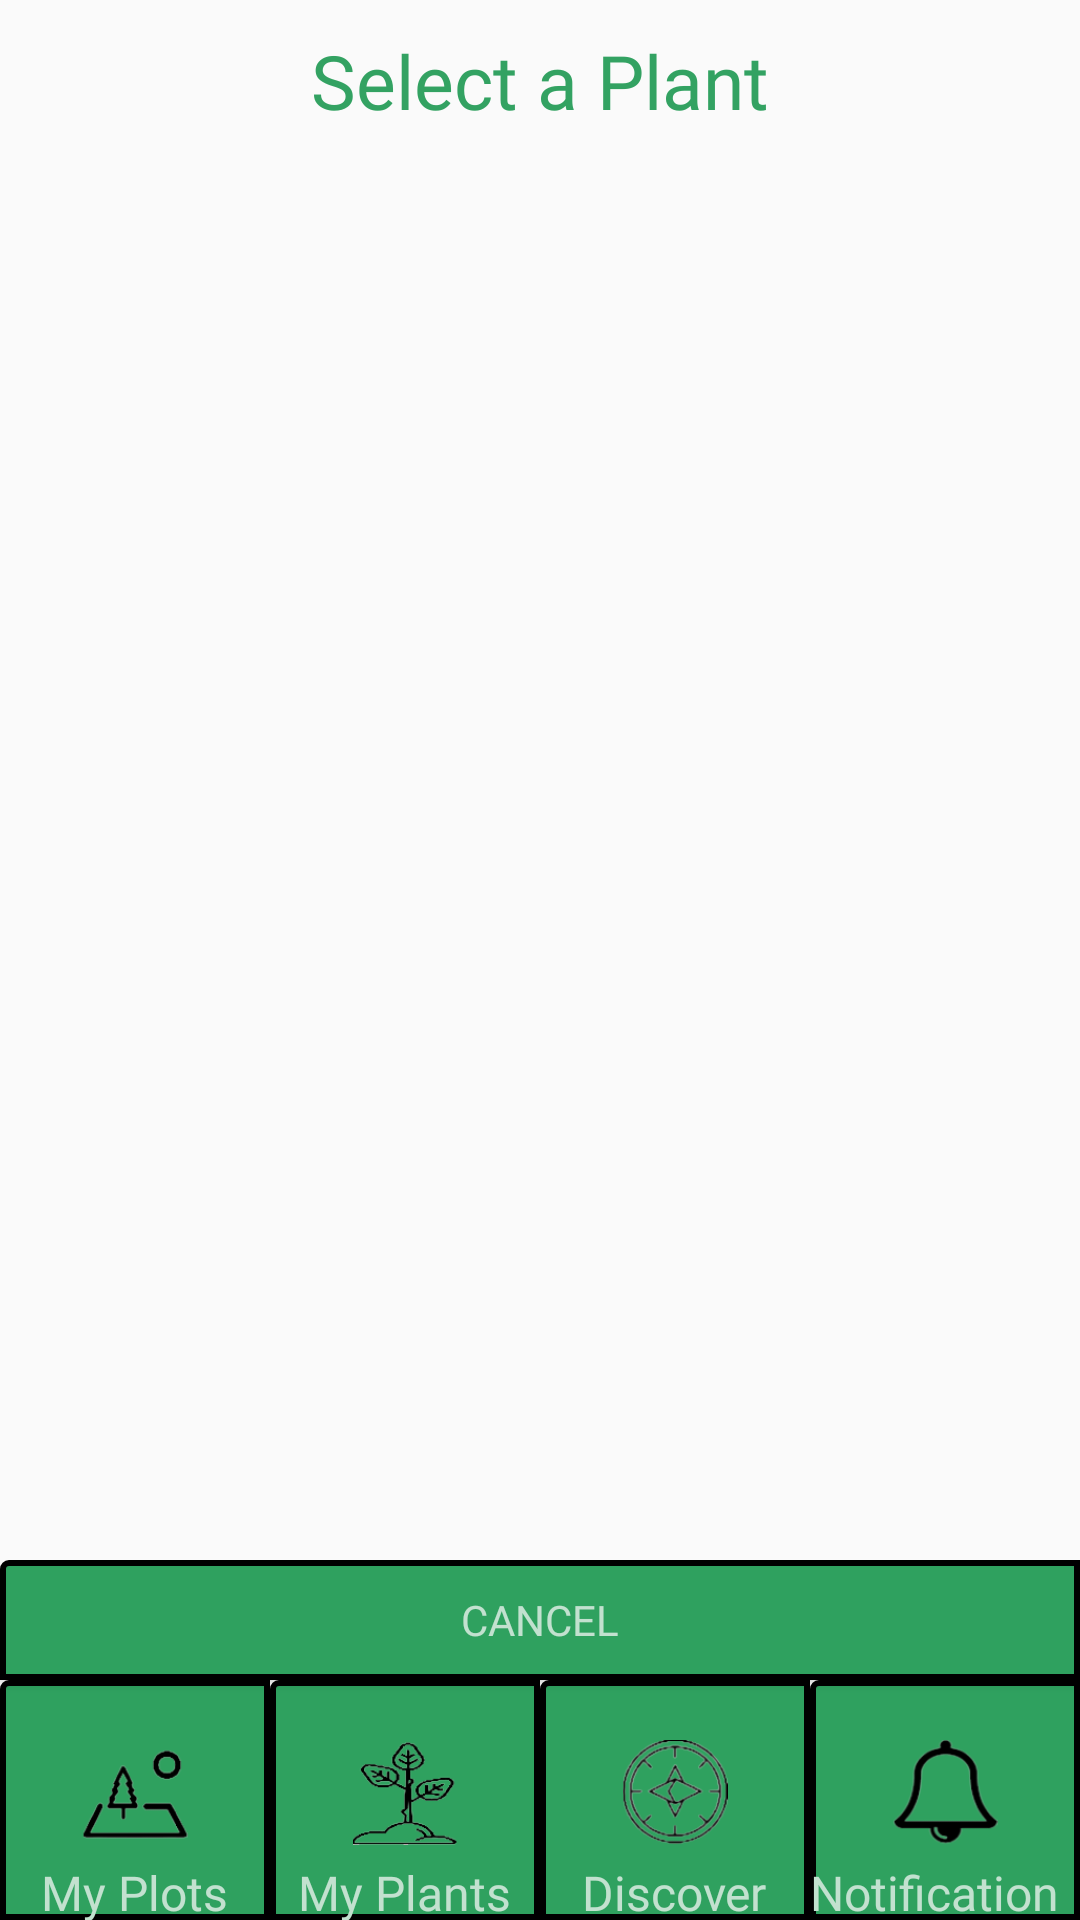

Android layout source for this screen:
<!-- AndroidManifest.xml: application theme AppTheme -->
<!-- res/layout/my_plots_select_plant.xml -->
<?xml version="1.0" encoding="utf-8"?>
<LinearLayout xmlns:android="http://schemas.android.com/apk/res/android"
    xmlns:app="http://schemas.android.com/apk/res-auto"
    xmlns:tools="http://schemas.android.com/tools"
    android:id="@+id/opening_parent_layout"
    android:layout_width="match_parent"
    android:layout_height="match_parent"
    android:orientation="vertical">

    <TextView
        android:id="@+id/opening_message"
        android:layout_width="match_parent"
        android:layout_height="0dp"
        android:layout_weight="1"
        android:gravity="top|center"
        android:text="Select a Plant"
        android:textSize="25sp"
        android:fontFamily="@font/font3"
        android:textColor="@color/greeninWhite"
        android:paddingTop="10dp"/>

    <androidx.recyclerview.widget.RecyclerView
        android:id="@+id/recycler_view_my_plots_add_plant"
        android:layout_width="match_parent"
        android:layout_height="0dp"
        android:layout_weight="12"/>


    

    <Button
        android:id="@+id/cancelButton"
        android:layout_width="match_parent"
        android:layout_height="0dp"
        android:layout_weight="1"
        android:background="@drawable/bottom_navigation_button_background"
        android:gravity="center"
        android:text="Cancel"
        android:fontFamily="@font/font3"
        android:textColor="@color/whiteinGreen"/>

    <LinearLayout
        android:id="@+id/bottom_navigation_layout"
        android:layout_width="match_parent"
        android:layout_height="0dp"
        android:orientation="horizontal"
        android:layout_weight="2"
        android:gravity="bottom|center">
        
        <LinearLayout
            android:id="@+id/my_plots_button_layout"
            android:clickable="true"
            android:focusable="true"
            android:layout_width="0dp"
            android:layout_height="match_parent"
            android:layout_weight="1"
            android:orientation="vertical"
            android:background="@drawable/bottom_navigation_button_background">

            <ImageView
                android:layout_width="match_parent"
                android:layout_height="50dp"
                android:id="@+id/my_plots_img"
                android:src="@drawable/my_plots_icon"
                android:layout_marginTop="5dp"
                android:clickable="false"
                android:duplicateParentState="true"
                android:paddingTop="15dp">
            </ImageView>
            <TextView
                android:id="@+id/my_plots_text"
                android:text="@string/my_plots"
                android:textSize="16sp"
                android:layout_gravity="center"
                android:layout_width="wrap_content"
                android:layout_height="wrap_content"
                android:clickable="false"
                android:duplicateParentState="true"
                android:paddingTop="5dp"
                android:fontFamily="@font/font3"
                android:textColor="@color/whiteinGreen">
            </TextView>
        </LinearLayout>
        
        <LinearLayout
            android:id="@+id/my_plants_button_layout"
            android:clickable="true"
            android:focusable="true"
            android:layout_width="0dp"
            android:layout_height="match_parent"
            android:layout_weight="1"
            android:orientation="vertical"
            android:background="@drawable/bottom_navigation_button_background">
            <ImageView
                android:layout_width="match_parent"
                android:layout_height="50dp"
                android:id="@+id/my_plants_img"
                android:src="@drawable/my_plants_icon"
                android:layout_marginTop="5dp"
                android:clickable="false"
                android:duplicateParentState="true"
                android:paddingTop="15dp">
            </ImageView>
            <TextView
                android:id="@+id/my_plants_text"
                android:text="@string/my_plants"
                android:textSize="16sp"
                android:layout_gravity="center"
                android:layout_width="wrap_content"
                android:layout_height="wrap_content"
                android:clickable="false"
                android:duplicateParentState="true"
                android:paddingTop="5dp"
                android:fontFamily="@font/font3"
                android:textColor="@color/whiteinGreen">
            </TextView>
        </LinearLayout>
        
        <LinearLayout
            android:id="@+id/discover_button_layout"
            android:clickable="true"
            android:focusable="true"
            android:layout_width="0dp"
            android:layout_height="match_parent"
            android:layout_weight="1"
            android:orientation="vertical"
            android:background="@drawable/bottom_navigation_button_background">
            <ImageView
                android:layout_width="match_parent"
                android:layout_height="50dp"
                android:id="@+id/discover_img"
                android:src="@drawable/discover_icon"
                android:layout_marginTop="5dp"
                android:clickable="false"
                android:duplicateParentState="true"
                android:paddingTop="15dp">
            </ImageView>
            <TextView
                android:id="@+id/discover_text"
                android:text="@string/discover"
                android:textSize="16sp"
                android:layout_gravity="center"
                android:layout_width="wrap_content"
                android:layout_height="wrap_content"
                android:clickable="false"
                android:duplicateParentState="true"
                android:paddingTop="5dp"
                android:fontFamily="@font/font3"
                android:textColor="@color/whiteinGreen">
            </TextView>
        </LinearLayout>
        
        <LinearLayout
            android:id="@+id/notifications_button_layout"
            android:clickable="true"
            android:focusable="true"
            android:layout_width="0dp"
            android:layout_height="match_parent"
            android:layout_weight="1"
            android:orientation="vertical"
            android:background="@drawable/bottom_navigation_button_background">
            <ImageView
                android:layout_width="match_parent"
                android:layout_height="50dp"
                android:id="@+id/notifications_img"
                android:src="@drawable/notifications_icon"
                android:layout_marginTop="5dp"
                android:layout_gravity="center"
                android:clickable="false"
                android:duplicateParentState="true"
                android:paddingTop="15dp">
            </ImageView>
            <TextView
                android:id="@+id/notifications_text"
                android:text="@string/notifications"
                android:textSize="16sp"
                android:layout_gravity="center"
                android:layout_width="wrap_content"
                android:layout_height="wrap_content"
                android:clickable="false"
                android:duplicateParentState="true"
                android:paddingTop="5dp"
                android:fontFamily="@font/font3"
                android:textColor="@color/whiteinGreen">
            </TextView>
        </LinearLayout>
    </LinearLayout>

</LinearLayout>
<!-- resources referenced by this layout -->
<resources>
  <color name="greeninWhite">#33a262</color>
  <color name="whiteinGreen">#c2e1cf</color>
  <!-- drawable bottom_navigation_button_background (drawable) -->
  <?xml version="1.0" encoding="utf-8"?>
  <shape xmlns:android="http://schemas.android.com/apk/res/android"
      android:shape="rectangle">
      <solid android:color="@color/colorPrimary" />
      <corners
          android:radius="2dp"
          android:topRightRadius="0dp"
          android:bottomRightRadius="0dp"
          android:bottomLeftRadius="0dp" />
      <stroke
          android:width="2dp"
          android:color="@android:color/black" />
  </shape>
  <!-- drawable discover_icon: png bitmap (drawable, 12137 bytes) -->
  <!-- drawable my_plants_icon: png bitmap (drawable, 7029 bytes) -->
  <!-- drawable my_plots_icon: png bitmap (drawable, 5134 bytes) -->
  <!-- drawable notifications_icon: png bitmap (drawable, 6218 bytes) -->
  <string name="discover">Discover</string>
  <string name="my_plants">My Plants</string>
  <string name="my_plots">My Plots</string>
  <string name="notifications">Notifications</string>
  <style name="AppTheme" parent="Theme.AppCompat.Light.DarkActionBar">
          
          <item name="colorPrimary">@color/colorPrimary</item>
          <item name="colorPrimaryDark">@color/colorPrimaryDark</item>
          <item name="colorAccent">@color/colorAccent</item>
          <item name="buttonStyle">@style/PrettyButton</item>
      </style>
  <color name="colorPrimary">#2fa15f</color>
  <color name="colorPrimaryDark">#00574B</color>
  <color name="colorAccent">#D81B60</color>
  <style name="PrettyButton" parent="Widget.AppCompat.Button">
          <item name="android:background">@drawable/button_gradient_selector</item>
          <item name="android:paddingLeft">12dp</item>
          <item name="android:paddingRight">12dp</item>
      </style>
  <!-- drawable button_gradient_selector (drawable) -->
  <?xml version="1.0" encoding="utf-8"?>
  <selector xmlns:android="http://schemas.android.com/apk/res/android">
      <item
          android:drawable="@drawable/button_gradient_1"
          android:state_pressed="true"/>
      <item
          android:drawable="@drawable/button_gradient_2"
          android:state_pressed="false"/>
  </selector>
  <!-- drawable button_gradient_1 (drawable) -->
  <?xml version="1.0" encoding="utf-8"?>
  <shape xmlns:android="http://schemas.android.com/apk/res/android"
      android:shape="rectangle">
  
      <corners android:radius="20dp"/>
      <gradient
          android:angle="270"
          android:endColor="@color/colorPrimaryDark"
          android:centerColor="@color/colorPrimary"
          android:startColor="@color/colorPrimary"/>
  </shape>
  <!-- drawable button_gradient_2 (drawable) -->
  <?xml version="1.0" encoding="utf-8"?>
  <shape xmlns:android="http://schemas.android.com/apk/res/android"
      android:shape="rectangle">
  
      <corners android:radius="20dp"/>
      <gradient
          android:angle="90"
          android:endColor="@color/colorPrimaryDark"
          android:centerColor="@color/colorPrimary"
          android:startColor="@color/colorPrimary"/>
  </shape>
</resources>
